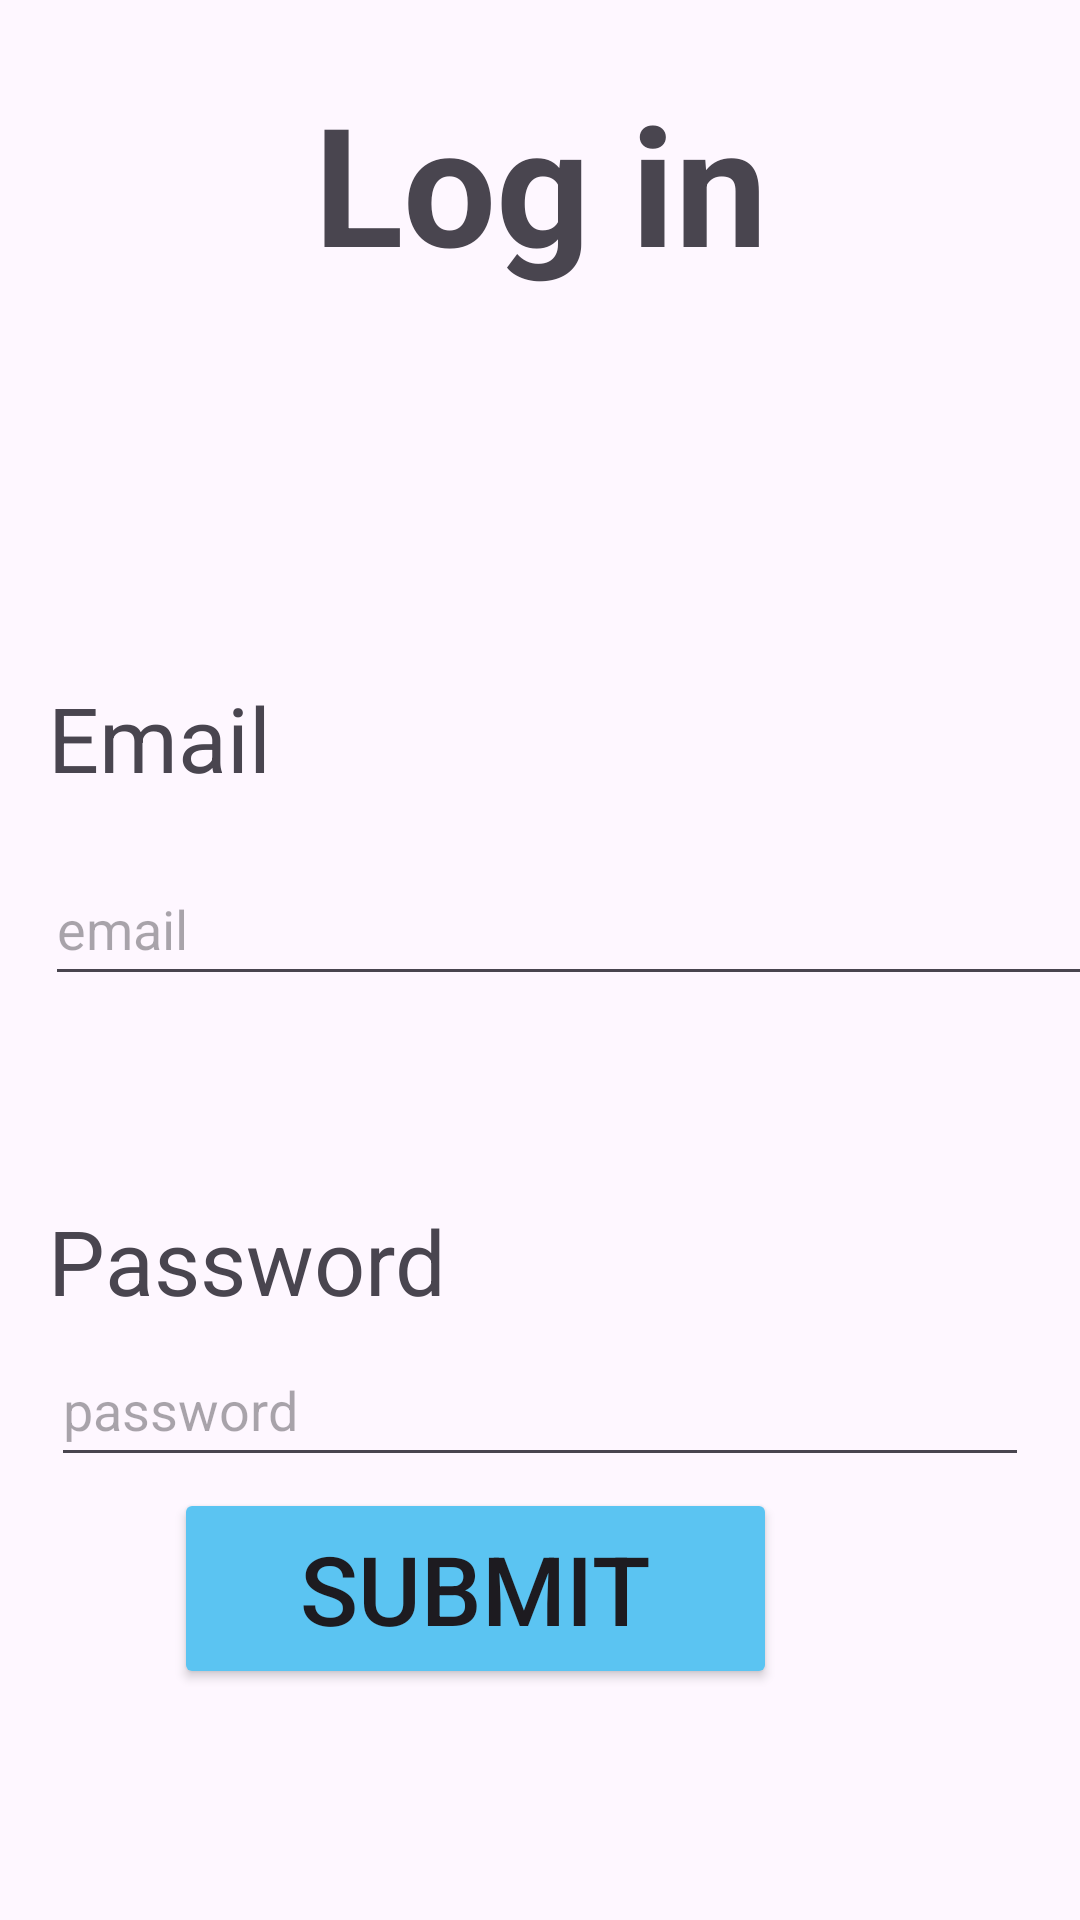

The Android layout XML behind this screen, and the referenced resources:
<!-- AndroidManifest.xml: application theme Theme.CS360_Project -->
<!-- res/layout/activity_login.xml -->
<?xml version="1.0" encoding="utf-8"?>
<androidx.constraintlayout.widget.ConstraintLayout xmlns:android="http://schemas.android.com/apk/res/android"
    xmlns:app="http://schemas.android.com/apk/res-auto"
    xmlns:tools="http://schemas.android.com/tools"
    android:id="@+id/main"
    android:layout_width="match_parent"
    android:layout_height="match_parent"
    tools:context=".LoginActivity">

    <TextView
        android:id="@+id/loginPasswordLabel"
        android:layout_width="wrap_content"
        android:layout_height="wrap_content"
        android:layout_marginStart="16dp"
        android:layout_marginTop="68dp"
        android:text="Password"
        android:textSize="30sp"
        app:layout_constraintStart_toStartOf="parent"
        app:layout_constraintTop_toBottomOf="@+id/loginEmailInputField" />

    <TextView
        android:id="@+id/loginTitle"
        android:layout_width="wrap_content"
        android:layout_height="wrap_content"
        android:layout_marginTop="24dp"
        android:text="Log in"
        android:textAlignment="center"
        android:textSize="55sp"
        android:textStyle="bold"
        app:layout_constraintEnd_toEndOf="parent"
        app:layout_constraintStart_toStartOf="parent"
        app:layout_constraintTop_toTopOf="parent" />

    <TextView
        android:id="@+id/loginEmailLabel"
        android:layout_width="wrap_content"
        android:layout_height="wrap_content"
        android:layout_marginStart="16dp"
        android:layout_marginBottom="18dp"
        android:text="Email"
        android:textSize="30sp"
        app:layout_constraintBottom_toTopOf="@+id/loginEmailInputField"
        app:layout_constraintStart_toStartOf="parent" />

    <EditText
        android:id="@+id/loginEmailInputField"
        android:layout_width="360dp"
        android:layout_height="wrap_content"
        android:layout_marginStart="15dp"
        android:layout_marginTop="284dp"
        android:ems="10"
        android:hint="email"
        android:inputType="textEmailAddress"
        android:minHeight="48dp"
        app:layout_constraintStart_toStartOf="parent"
        app:layout_constraintTop_toTopOf="parent" />

    <Button
        android:id="@+id/loginSubmitBtn"
        android:layout_width="wrap_content"
        android:layout_height="wrap_content"
        android:layout_marginEnd="101dp"
        android:layout_marginBottom="77dp"
        android:backgroundTint="#5BC4F2"
        android:paddingHorizontal="42sp"
        android:paddingVertical="12sp"
        android:text="Submit"
        android:textSize="32sp"
        app:layout_constraintBottom_toBottomOf="parent"
        app:layout_constraintEnd_toEndOf="parent" />

    <EditText
        android:id="@+id/loginInputField"
        android:layout_width="0dp"
        android:layout_height="wrap_content"
        android:layout_marginStart="17dp"
        android:layout_marginTop="4dp"
        android:layout_marginEnd="17dp"
        android:ems="10"
        android:hint="password"
        android:inputType="textPassword"
        android:minHeight="48dp"
        app:layout_constraintEnd_toEndOf="parent"
        app:layout_constraintStart_toStartOf="parent"
        app:layout_constraintTop_toBottomOf="@+id/loginPasswordLabel" />
</androidx.constraintlayout.widget.ConstraintLayout>
<!-- resources referenced by this layout -->
<resources>
  <style name="Theme.CS360_Project" parent="Base.Theme.CS360_Project" />
  <style name="Base.Theme.CS360_Project" parent="Theme.Material3.DayNight.NoActionBar">
          
          
      </style>
</resources>
